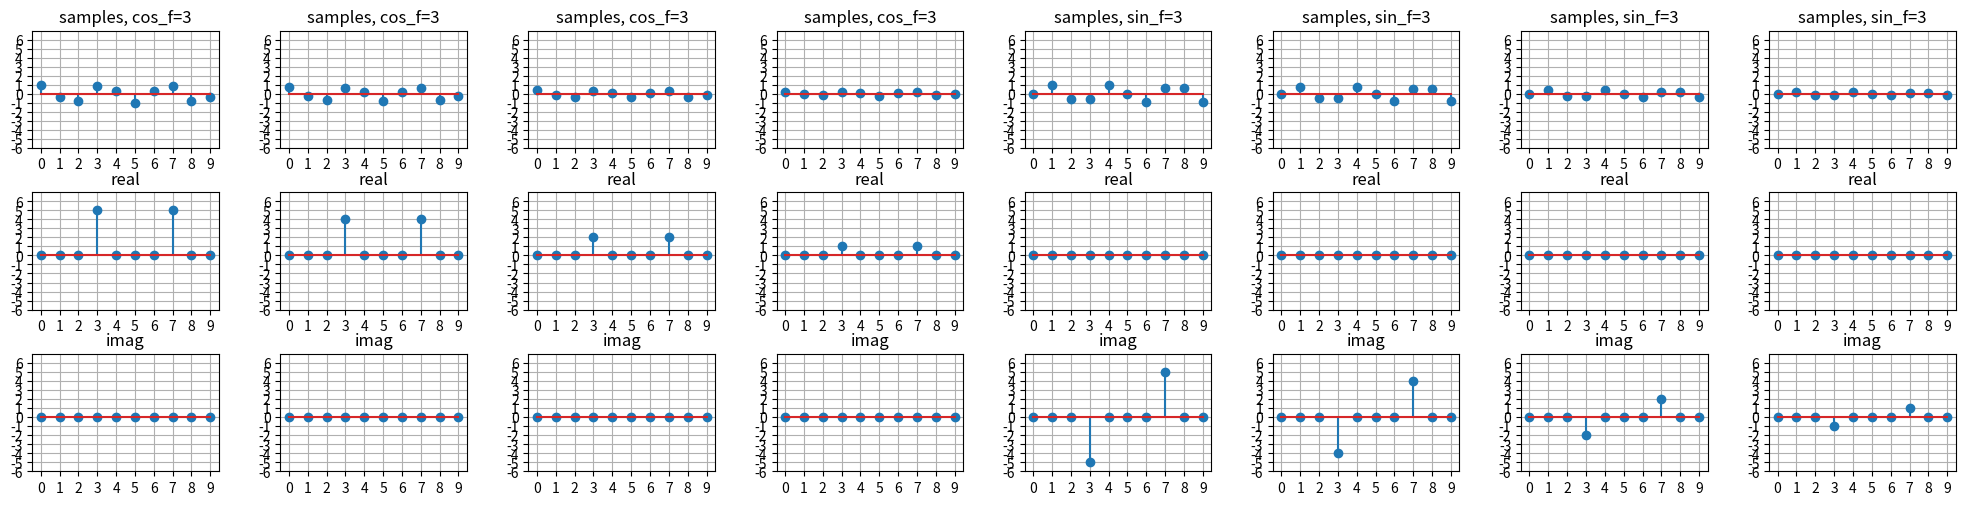

Source code (Python):
import numpy as np
import matplotlib.pyplot as plt

SAMPLE_NR = 10
FREQ = 3

def my_stem_plot(y,title,ax,y_range=None):
    x = np.arange(len(y))    
    ax.stem(x,y,'-p')

    ax.set_xticks(x)
    
    if y_range:
        ax.set_ylim(y_range)
        ax.set_yticks(np.arange(*y_range))
    
    ax.grid()
    ax.set_title(title)


fig,ax = plt.subplots(3,8, figsize=(20,5))
fig.tight_layout()
for n,i in enumerate([1, 4.0/5, 2.0/5, 1.0/5 ]):
    t = np.linspace(0, 2*np.pi, SAMPLE_NR, endpoint=False)

    samples = i*np.cos(t*FREQ) #+ np.sin(t)

    my_stem_plot(samples,f'samples, cos_f={FREQ}', ax[0,n],y_range=(-6,7))

    fft = np.fft.fft(samples)
    my_stem_plot(np.real(fft),'real', ax[1,n], y_range=(-6,7))
    my_stem_plot(np.imag(fft),'imag', ax[2,n], y_range=(-6,7))

for idx,i in enumerate([1, 4.0/5, 2.0/5, 1.0/5 ]):
    n = idx+4
    t = np.linspace(0, 2*np.pi, SAMPLE_NR, endpoint=False)

    samples = i*np.sin(t*FREQ) #+ np.cos(t)

    my_stem_plot(samples,f'samples, sin_f={FREQ}', ax[0,n],y_range=(-6,7))

    fft = np.fft.fft(samples)
    my_stem_plot(np.real(fft),'real', ax[1,n], y_range=(-6,7))
    my_stem_plot(np.imag(fft),'imag', ax[2,n], y_range=(-6,7))

plt.show()
